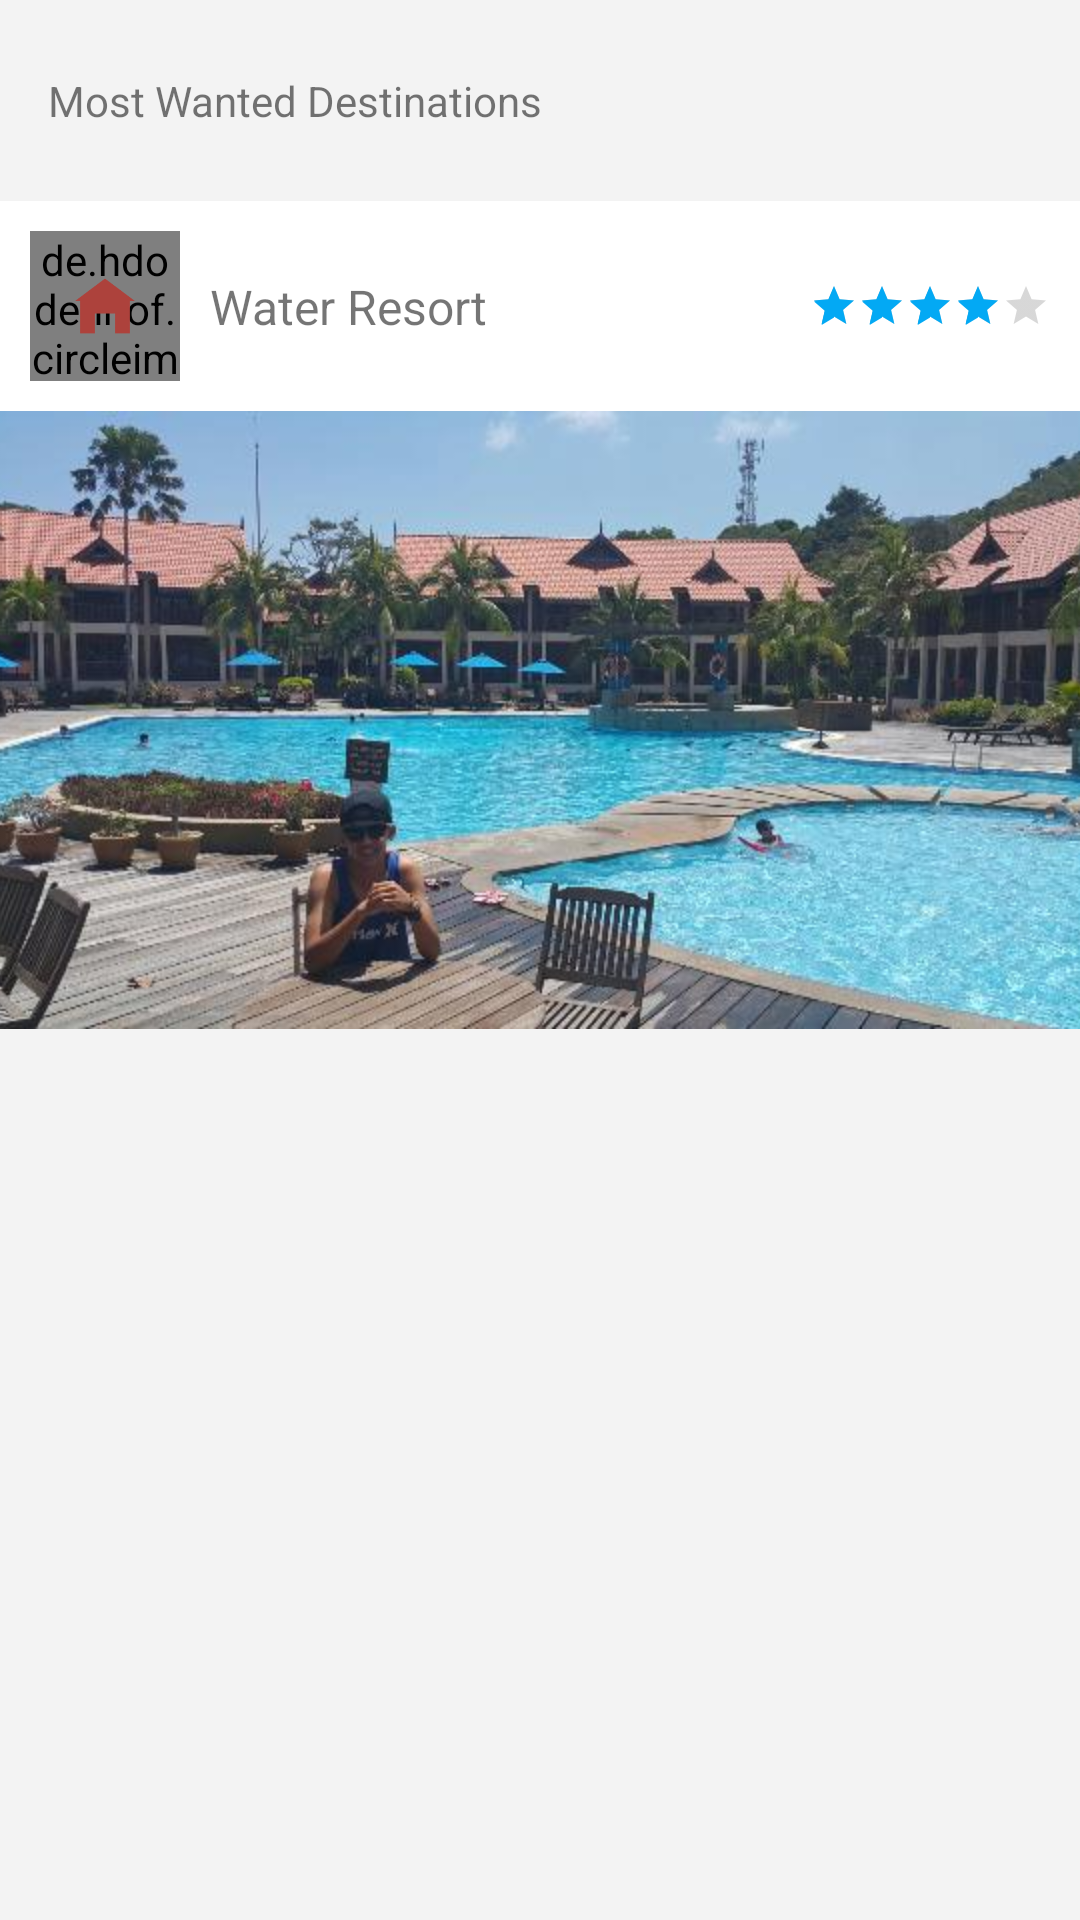

Android layout source for this screen:
<!-- AndroidManifest.xml: application theme AppTheme -->
<!-- res/layout/fragment_home.xml -->
<?xml version="1.0" encoding="utf-8"?>
<androidx.core.widget.NestedScrollView xmlns:android="http://schemas.android.com/apk/res/android"
    xmlns:app="http://schemas.android.com/apk/res-auto"
    android:layout_width="match_parent"
    android:layout_height="match_parent"
    android:background="#f3f3f3"
    android:orientation="vertical">

    <androidx.constraintlayout.widget.ConstraintLayout
        android:layout_width="match_parent"
        android:layout_height="wrap_content">

        <androidx.appcompat.widget.AppCompatTextView
            android:id="@+id/appCompatTextView"
            android:layout_width="wrap_content"
            android:layout_height="wrap_content"
            android:layout_marginStart="16dp"
            android:layout_marginLeft="16dp"
            android:layout_marginTop="24dp"
            android:text="@string/home_trave_tour"
            app:layout_constraintStart_toStartOf="parent"
            app:layout_constraintTop_toTopOf="parent" />

        <androidx.recyclerview.widget.RecyclerView
            android:id="@+id/rv_destination_post"
            android:layout_width="match_parent"
            android:layout_height="wrap_content"
            android:layout_marginTop="8dp"
            app:layout_constraintEnd_toEndOf="parent"
            app:layout_constraintHorizontal_bias="0.0"
            app:layout_constraintStart_toStartOf="parent"
            app:layout_constraintTop_toBottomOf="@+id/appCompatTextView" />

        <androidx.constraintlayout.widget.ConstraintLayout
            android:id="@+id/const_ads"
            android:layout_width="match_parent"
            android:layout_height="wrap_content"
            android:layout_marginTop="16dp"
            android:background="@color/white_color"
            app:layout_constraintLeft_toLeftOf="parent"
            app:layout_constraintTop_toBottomOf="@+id/rv_destination_post">

            <de.hdodenhof.circleimageview.CircleImageView
                android:id="@+id/civ_category_bg"
                android:layout_width="50dp"
                android:layout_height="50dp"
                android:layout_marginStart="@dimen/s_padding"
                android:layout_marginTop="@dimen/s_padding"
                android:src="@color/white_color"
                app:civ_border_color="@color/black"
                app:civ_border_width="1px"
                app:layout_constraintLeft_toLeftOf="parent"
                app:layout_constraintTop_toTopOf="parent" />

            <androidx.appcompat.widget.AppCompatImageView
                android:layout_width="30dp"
                android:layout_height="30dp"
                android:padding="@dimen/xs_padding"
                android:src="@drawable/ld_home_red"
                app:layout_constraintBottom_toBottomOf="@+id/civ_category_bg"
                app:layout_constraintLeft_toLeftOf="@+id/civ_category_bg"
                app:layout_constraintRight_toRightOf="@+id/civ_category_bg"
                app:layout_constraintTop_toTopOf="@+id/civ_category_bg" />

            <androidx.appcompat.widget.AppCompatTextView
                android:layout_width="wrap_content"
                android:layout_height="wrap_content"
                android:layout_marginStart="@dimen/s_padding"
                android:text="Water Resort"
                android:textSize="@dimen/text_body"
                app:layout_constraintBottom_toBottomOf="@+id/civ_category_bg"
                app:layout_constraintLeft_toRightOf="@+id/civ_category_bg"
                app:layout_constraintTop_toTopOf="@+id/civ_category_bg" />

            <androidx.appcompat.widget.AppCompatRatingBar
                style="?android:attr/ratingBarStyleSmall"
                android:layout_width="wrap_content"
                android:layout_height="wrap_content"
                android:layout_marginEnd="@dimen/s_padding"
                android:numStars="5"
                android:rating="4"
                app:layout_constraintBottom_toBottomOf="@+id/civ_category_bg"
                app:layout_constraintRight_toRightOf="parent"
                app:layout_constraintTop_toTopOf="@+id/civ_category_bg" />

            <androidx.appcompat.widget.AppCompatImageView
                android:layout_width="match_parent"
                android:layout_height="wrap_content"
                android:layout_marginTop="@dimen/s_padding"
                android:scaleType="centerCrop"
                android:src="@drawable/water_resort"
                app:layout_constraintTop_toBottomOf="@+id/civ_category_bg" />

        </androidx.constraintlayout.widget.ConstraintLayout>

        <androidx.recyclerview.widget.RecyclerView
            android:id="@+id/rv_travel_post"
            android:layout_width="match_parent"
            android:layout_height="wrap_content"
            android:layout_marginStart="16dp"
            android:layout_marginLeft="16dp"
            android:layout_marginTop="16dp"
            android:layout_marginEnd="16dp"
            android:layout_marginRight="16dp"
            android:isScrollContainer="false"
            app:layout_constraintEnd_toEndOf="parent"
            app:layout_constraintStart_toStartOf="parent"
            app:layout_constraintTop_toBottomOf="@+id/const_ads" />

    </androidx.constraintlayout.widget.ConstraintLayout>

</androidx.core.widget.NestedScrollView>
<!-- resources referenced by this layout -->
<resources>
  <color name="black">#BC000000</color>
  <color name="white_color">#FFFFFF</color>
  <dimen name="s_padding">10dp</dimen>
  <dimen name="text_body">16sp</dimen>
  <dimen name="xs_padding">5dp</dimen>
  <!-- drawable ld_home_red: png bitmap (drawable, 1075 bytes) -->
  <!-- drawable water_resort: jpg bitmap (drawable-hdpi, 46491 bytes) -->
  <string name="home_trave_tour">Most Wanted Destinations</string>
  <style name="AppTheme" parent="Theme.AppCompat.Light.NoActionBar">
          
          <item name="colorPrimary">@color/colorPrimary</item>
          <item name="colorPrimaryDark">@color/colorPrimaryDark</item>
          <item name="colorAccent">@color/colorAccent</item>
      </style>
  <color name="colorPrimary">#03A9F4</color>
  <color name="colorPrimaryDark">#0288D1</color>
  <color name="colorAccent">#03A9F4</color>
</resources>
